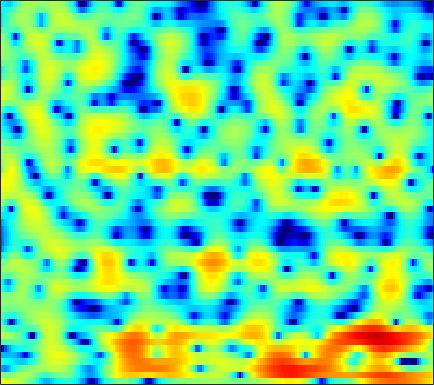

Values plotted in this chart, from the file beside it:
3.871, 3.821, 3.7223, 3.5768, 3.4372, 3.2048, 2.923, 2.6766, 2.299, 1.839, 1.3053, 0.84697, 0.15919, -0.63476, -1.318, -2.3366, -3.4799, -4.4176, -5.7351, -6.9524, -7.8093, -8.0636, -7.8223, -7.1428
0.7547, 0.1793, -0.2824, -0.3444, -0.1606, 0.2654, 0.7605, 1.108, 1.487, 1.735, 1.833, 1.804, 1.62, 1.269, 0.8892, 0.2392, -0.5488, -1.212, -2.109, -2.842, -3.223, -3.19, -2.76, -2.08
-7.641, -9.136, -9.553, -8.227, -6.911, -5.27, -3.931, -3.115, -2.227, -1.526, -0.9579, -0.6065, -0.2028, 0.131, 0.3456, 0.5947, 0.8019, 0.9532, 1.144, 1.326, 1.52, 1.667, 1.853, 2.018
-3.462, -3.985, -4.542, -4.989, -5.268, -5.614, -5.949, -6.232, -6.589, -6.88, -6.957, -6.756, -6.08, -5.029, -4.076, -2.796, -1.581, -0.7407, 0.2533, 1.111, 1.835, 2.293, 2.786, 3.16
-7.521, -7.851, -7.926, -7.758, -7.643, -7.636, -7.914, -8.372, -9.453, -11.18, -13.64, -15.4, -14.42, -10.75, -8.128, -5.26, -3.012, -1.625, -0.09782, 1.132, 2.096, 2.679, 3.305, 3.757
-17.2, -15.66, -12.03, -9.262, -7.792, -6.462, -5.639, -5.199, -4.829, -4.572, -4.308, -4.091, -3.642, -3.014, -2.418, -1.562, -0.6362, 0.04874, 0.9279, 1.706, 2.381, 2.791, 3.211, 3.469
-1.954, -1.947, -1.846, -1.694, -1.581, -1.48, -1.459, -1.502, -1.662, -1.91, -2.211, -2.453, -2.721, -2.812, -2.692, -2.224, -1.423, -0.7264, 0.2727, 1.211, 2.015, 2.47, 2.893, 3.065
2.245, 2.026, 1.699, 1.357, 1.079, 0.709, 0.2949, -0.07057, -0.7009, -1.593, -2.851, -4.199, -6.888, -11.66, -19.92, -17.3, -8.334, -4.888, -1.811, 0.2668, 1.702, 2.45, 3.059, 3.261
0.551, -0.2226, -1.325, -2.349, -2.963, -3.382, -3.366, -3.165, -2.816, -2.544, -2.409, -2.408, -2.499, -2.559, -2.453, -1.979, -1.148, -0.367, 0.6982, 1.652, 2.401, 2.793, 3.095, 3.138
-2.221, -3.807, -6.659, -11.15, -17.3, -22.84, -12.37, -8.78, -5.799, -3.796, -2.384, -1.572, -0.71, -0.01648, 0.4337, 0.9838, 1.487, 1.832, 2.238, 2.577, 2.816, 2.917, 2.93, 2.792
-1.254, -1.914, -2.812, -3.605, -3.997, -4.127, -3.806, -3.342, -2.571, -1.749, -0.9938, -0.4845, 0.1074, 0.618, 0.9536, 1.327, 1.634, 1.829, 2.015, 2.122, 2.149, 2.113, 1.984, 1.735
-0.1636, -0.3138, -0.5034, -0.6282, -0.6788, -0.679, -0.6011, -0.4907, -0.2943, -0.06594, 0.1655, 0.3282, 0.5258, 0.6905, 0.7962, 0.9129, 1.007, 1.064, 1.127, 1.158, 1.138, 1.079, 0.9336, 0.6834
0.1989, 0.2599, 0.328, 0.3967, 0.4469, 0.5317, 0.6278, 0.6978, 0.7752, 0.793, 0.7476, 0.6698, 0.5067, 0.2781, 0.08411, -0.1664, -0.3486, -0.4136, -0.3751, -0.211, 0.02665, 0.1996, 0.3674, 0.4238
-0.1404, -0.1455, -0.1482, -0.07099, 0.07122, 0.3747, 0.7389, 0.9903, 1.233, 1.32, 1.198, 0.9296, 0.311, -0.6361, -1.585, -3.109, -4.667, -5.425, -5.169, -3.742, -2.061, -0.9359, 0.2467, 1.074
-2.611, -3.802, -5.547, -6.435, -5.782, -3.842, -1.883, -0.7082, 0.4372, 1.125, 1.35, 1.22, 0.6273, -0.4922, -1.763, -4.182, -7.592, -10.19, -9.318, -5.515, -2.513, -0.85, 0.8131, 1.971
-3.678, -5.396, -8.217, -10.15, -9.023, -5.916, -3.273, -1.784, -0.3397, 0.5703, 1.05, 1.176, 1.07, 0.6963, 0.3017, -0.2982, -0.8085, -1.049, -1.07, -0.7386, -0.1764, 0.3036, 0.9288, 1.481
-0.749, -1.072, -1.372, -1.417, -1.223, -0.7557, -0.161, 0.2954, 0.8556, 1.255, 1.482, 1.542, 1.475, 1.249, 0.9988, 0.5951, 0.1299, -0.2046, -0.6093, -0.9288, -1.079, -1.052, -0.866, -0.5452
0.393, 0.5384, 0.7775, 1.062, 1.296, 1.578, 1.847, 2.019, 2.169, 2.227, 2.19, 2.085, 1.85, 1.484, 1.119, 0.4821, -0.3889, -1.213, -2.58, -4.24, -5.935, -6.649, -6.136, -4.547
-1.386, -0.6362, 0.289, 1.069, 1.515, 1.963, 2.233, 2.302, 2.22, 2.002, 1.688, 1.412, 1.061, 0.7502, 0.5164, 0.1175, -0.4992, -1.238, -2.734, -5.067, -8.589, -11.03, -9.175, -5.174
-6.819, -4.947, -2.989, -1.567, -0.7947, -0.1114, 0.1126, 0.009436, -0.5098, -1.499, -2.928, -4.107, -5.241, -5.016, -4.097, -2.65, -1.466, -0.8605, -0.3787, -0.1436, 0.008767, 0.2057, 0.6978, 1.382
-10.76, -8.744, -6.537, -4.861, -3.908, -3.068, -2.72, -2.793, -3.381, -4.704, -6.982, -9.599, -13.84, -12.16, -8.539, -4.903, -2.462, -1.127, 0.1909, 1.143, 1.867, 2.296, 2.768, 3.161
-11.87, -10.15, -8.193, -6.562, -5.56, -4.519, -3.793, -3.457, -3.272, -3.299, -3.46, -3.558, -3.469, -3.014, -2.44, -1.47, -0.4679, 0.2339, 1.055, 1.718, 2.233, 2.53, 2.811, 2.975
-11.42, -10.03, -8.313, -6.771, -5.748, -4.582, -3.595, -2.967, -2.279, -1.702, -1.216, -0.8761, -0.4296, 0.02623, 0.387, 0.8586, 1.318, 1.631, 1.978, 2.237, 2.386, 2.433, 2.403, 2.266
-11.07, -9.582, -7.838, -6.311, -5.289, -4.064, -2.97, -2.236, -1.335, -0.5492, 0.1481, 0.6131, 1.154, 1.619, 1.912, 2.229, 2.452, 2.554, 2.597, 2.528, 2.345, 2.126, 1.737, 1.243
-9.271, -8.085, -6.739, -5.573, -4.759, -3.664, -2.595, -1.807, -0.7785, 0.1692, 1.021, 1.582, 2.201, 2.679, 2.934, 3.151, 3.215, 3.162, 2.965, 2.606, 2.104, 1.613, 0.8152, -0.1449
-5.668, -5.659, -5.761, -5.843, -5.707, -5.026, -3.79, -2.614, -1.047, 0.3815, 1.578, 2.299, 3.046, 3.546, 3.772, 3.88, 3.788, 3.592, 3.17, 2.564, 1.771, 1.062, -0.09055, -1.509
-2.229, -3.377, -5.702, -9.725, -15.35, -16.96, -8.255, -4.635, -1.432, 0.7561, 2.274, 3.083, 3.821, 4.211, 4.31, 4.199, 3.844, 3.433, 2.709, 1.84, 0.835, 0.03228, -1.097, -2.337
1.427, 0.5992, -0.6912, -2.024, -2.744, -2.772, -1.705, -0.5648, 0.89, 2.083, 2.925, 3.353, 3.636, 3.62, 3.413, 2.897, 2.086, 1.285, -0.03117, -1.584, -3.22, -4.359, -5.372, -5.679
3.459, 3.173, 2.773, 2.409, 2.214, 2.076, 2.1, 2.178, 2.315, 2.395, 2.36, 2.235, 1.909, 1.395, 0.8659, -0.02784, -1.213, -2.324, -4.231, -6.898, -10.93, -16.07, -29.05, -15.39
4.165, 4.091, 3.936, 3.737, 3.561, 3.305, 2.996, 2.714, 2.272, 1.716, 1.065, 0.4811, -0.3658, -1.293, -2.02, -3.016, -4.007, -4.774, -5.869, -7.135, -8.391, -9.218, -9.555, -8.872
4.36, 4.383, 4.373, 4.287, 4.141, 3.821, 3.324, 2.839, 2.001, 0.9651, -0.2988, -1.37, -2.975, -4.675, -5.906, -7.23, -7.777, -7.703, -7.17, -6.503, -5.893, -5.455, -4.936, -4.415
3.245, 3.632, 4.151, 4.487, 4.564, 4.365, 3.844, 3.22, 2.08, 0.5784, -1.294, -2.92, -5.484, -8.768, -12.14, -20.3, -22.27, -14.29, -9.082, -5.954, -3.915, -2.815, -1.809, -1.208
-2.205, 0.4269, 2.651, 3.872, 4.32, 4.377, 3.881, 3.15, 1.707, -0.3263, -2.911, -5.182, -8.214, -10.36, -10.8, -10.44, -8.957, -7.32, -4.818, -2.635, -0.8648, 0.1103, 1.04, 1.509
-0.3922, 0.722, 1.985, 2.772, 3.034, 2.982, 2.43, 1.702, 0.2528, -1.823, -4.808, -7.88, -13.97, -17.66, -13.16, -8.611, -5.661, -3.942, -2.079, -0.5574, 0.6108, 1.276, 1.863, 2.103
1.629, 1.677, 1.758, 1.782, 1.702, 1.436, 0.9788, 0.4942, -0.3414, -1.366, -2.484, -3.316, -4.126, -4.361, -4.056, -3.242, -2.184, -1.371, -0.3747, 0.4583, 1.093, 1.432, 1.658, 1.649
1.035, 0.9049, 0.7042, 0.4697, 0.2747, -0.03024, -0.3389, -0.5829, -0.8801, -1.14, -1.298, -1.344, -1.279, -1.047, -0.7773, -0.3004, 0.2403, 0.6482, 1.148, 1.539, 1.799, 1.874, 1.817, 1.554
-0.6397, -0.8233, -1.149, -1.574, -1.925, -2.377, -2.769, -2.929, -2.913, -2.61, -2.101, -1.603, -0.8921, -0.1634, 0.3567, 1.013, 1.589, 1.954, 2.332, 2.582, 2.669, 2.624, 2.415, 2.011
-2.729, -2.979, -3.562, -4.423, -5.27, -6.616, -8.066, -8.851, -8.785, -7.26, -5.179, -3.658, -1.855, -0.364, 0.5797, 1.588, 2.36, 2.792, 3.188, 3.387, 3.397, 3.293, 2.996, 2.537
-4.376, -4.758, -5.615, -6.832, -8.04, -10.3, -13.82, -18.61, -21.36, -12.52, -7.436, -4.79, -2.124, -0.1349, 1.018, 2.204, 3.041, 3.473, 3.814, 3.9, 3.772, 3.545, 3.086, 2.488
-5.188, -6.032, -7.406, -8.742, -9.414, -9.738, -9.399, -8.853, -7.562, -5.657, -3.526, -1.968, -0.1071, 1.415, 2.331, 3.275, 3.898, 4.169, 4.275, 4.097, 3.664, 3.179, 2.359, 1.392
-4.674, -6.517, -10.36, -17.86, -23.98, -13.54, -8.628, -6.193, -3.798, -1.876, -0.2287, 0.8464, 2.095, 3.101, 3.71, 4.282, 4.579, 4.612, 4.376, 3.821, 2.927, 2.014, 0.513, -1.289
-1.237, -2.285, -3.897, -5.254, -5.576, -4.878, -3.422, -2.241, -0.8448, 0.3495, 1.379, 2.036, 2.783, 3.396, 3.747, 4.058, 4.153, 4.049, 3.641, 2.865, 1.623, 0.3277, -2.053, -5.533
1.929, 1.48, 0.9105, 0.4517, 0.2265, 0.09337, 0.1219, 0.2093, 0.3759, 0.5389, 0.695, 0.8386, 1.072, 1.386, 1.635, 1.975, 2.216, 2.278, 2.14, 1.666, 0.7921, -0.1479, -1.831, -3.99
3.521, 3.216, 2.796, 2.358, 2.007, 1.521, 0.9578, 0.4547, -0.3178, -1.233, -2.255, -2.958, -3.507, -3.312, -2.661, -1.526, -0.4226, 0.2473, 0.8434, 1.083, 0.9879, 0.7094, 0.1131, -0.6445
3.598, 3.399, 3.091, 2.705, 2.338, 1.704, 0.8505, 0.03451, -1.423, -3.449, -6.398, -9.805, -18.51, -16.14, -9.899, -5.305, -2.462, -0.9771, 0.4129, 1.299, 1.773, 1.893, 1.791, 1.443
1.334, 1.479, 1.647, 1.662, 1.527, 1.1, 0.3969, -0.3267, -1.546, -3.042, -4.743, -5.985, -7.059, -6.72, -5.547, -3.529, -1.601, -0.3518, 1.009, 1.994, 2.62, 2.873, 2.926, 2.655
-4.137, -2.584, -1.119, -0.2999, -0.05039, -0.127, -0.6164, -1.231, -2.264, -3.415, -4.458, -4.981, -5.084, -4.459, -3.6, -2.193, -0.7177, 0.3188, 1.517, 2.449, 3.091, 3.381, 3.512, 3.345
-5.589, -3.764, -2.128, -1.244, -0.9826, -1.087, -1.719, -2.519, -4.118, -6.432, -9.599, -12.2, -12.51, -8.821, -6.187, -3.355, -1.191, 0.09448, 1.434, 2.419, 3.086, 3.391, 3.568, 3.51
-1.423, -1.119, -0.7726, -0.6279, -0.6911, -1.052, -1.754, -2.512, -3.921, -5.862, -8.354, -10.07, -10.11, -7.437, -5.203, -2.727, -0.8044, 0.3176, 1.459, 2.257, 2.753, 2.944, 2.992, 2.853
0.6222, 0.5194, 0.317, 0.03603, -0.23, -0.6675, -1.158, -1.567, -2.098, -2.567, -2.872, -2.897, -2.561, -1.837, -1.136, -0.1438, 0.7768, 1.354, 1.935, 2.261, 2.337, 2.228, 1.889, 1.349
1.582, 1.225, 0.6425, -0.03171, -0.5664, -1.223, -1.7, -1.881, -1.843, -1.523, -0.994, -0.5347, 0.1281, 0.8131, 1.3, 1.89, 2.351, 2.592, 2.73, 2.628, 2.245, 1.759, 0.8094, -0.5276
1.842, 1.234, 0.1857, -1.21, -2.51, -4.51, -6.285, -6.567, -5.244, -3.179, -1.277, -0.08879, 1.173, 2.128, 2.681, 3.21, 3.52, 3.614, 3.55, 3.256, 2.683, 2.031, 0.7649, -1.083
0.586, 0.07576, -0.9142, -2.43, -4.102, -7.439, -12.82, -14.75, -8.908, -4.5, -1.692, -0.1947, 1.23, 2.157, 2.611, 2.961, 3.091, 3.073, 2.943, 2.704, 2.353, 1.975, 1.297, 0.3853
-2.345, -2.085, -1.942, -2.074, -2.334, -2.76, -2.992, -2.827, -2.127, -1.085, -0.05115, 0.5806, 1.17, 1.437, 1.411, 1.13, 0.6454, 0.2465, -0.1641, -0.2809, -0.08087, 0.1901, 0.5705, 0.8314
-6.047, -4.408, -2.866, -1.82, -1.237, -0.6529, -0.1567, 0.1963, 0.6621, 1.085, 1.397, 1.499, 1.391, 0.9303, 0.2866, -1.073, -3.171, -5.309, -8.448, -8.584, -5.512, -3.315, -1.124, 0.3887
-6.267, -4.879, -3.374, -2.203, -1.477, -0.6414, 0.06543, 0.5197, 1.037, 1.417, 1.625, 1.643, 1.417, 0.8336, 0.1237, -1.302, -3.388, -5.438, -8.284, -8.384, -5.551, -3.405, -1.19, 0.4028
-5.233, -4.787, -4.186, -3.566, -3.073, -2.336, -1.532, -0.9192, -0.1516, 0.4981, 0.9707, 1.185, 1.267, 1.102, 0.8249, 0.2847, -0.3674, -0.8365, -1.254, -1.274, -0.8841, -0.4024, 0.3127, 0.9804
-5.423, -5.736, -6.29, -6.734, -6.734, -6.022, -4.61, -3.376, -1.825, -0.5236, 0.4666, 1.001, 1.462, 1.675, 1.686, 1.566, 1.339, 1.144, 0.921, 0.7956, 0.8006, 0.8718, 1.052, 1.268
